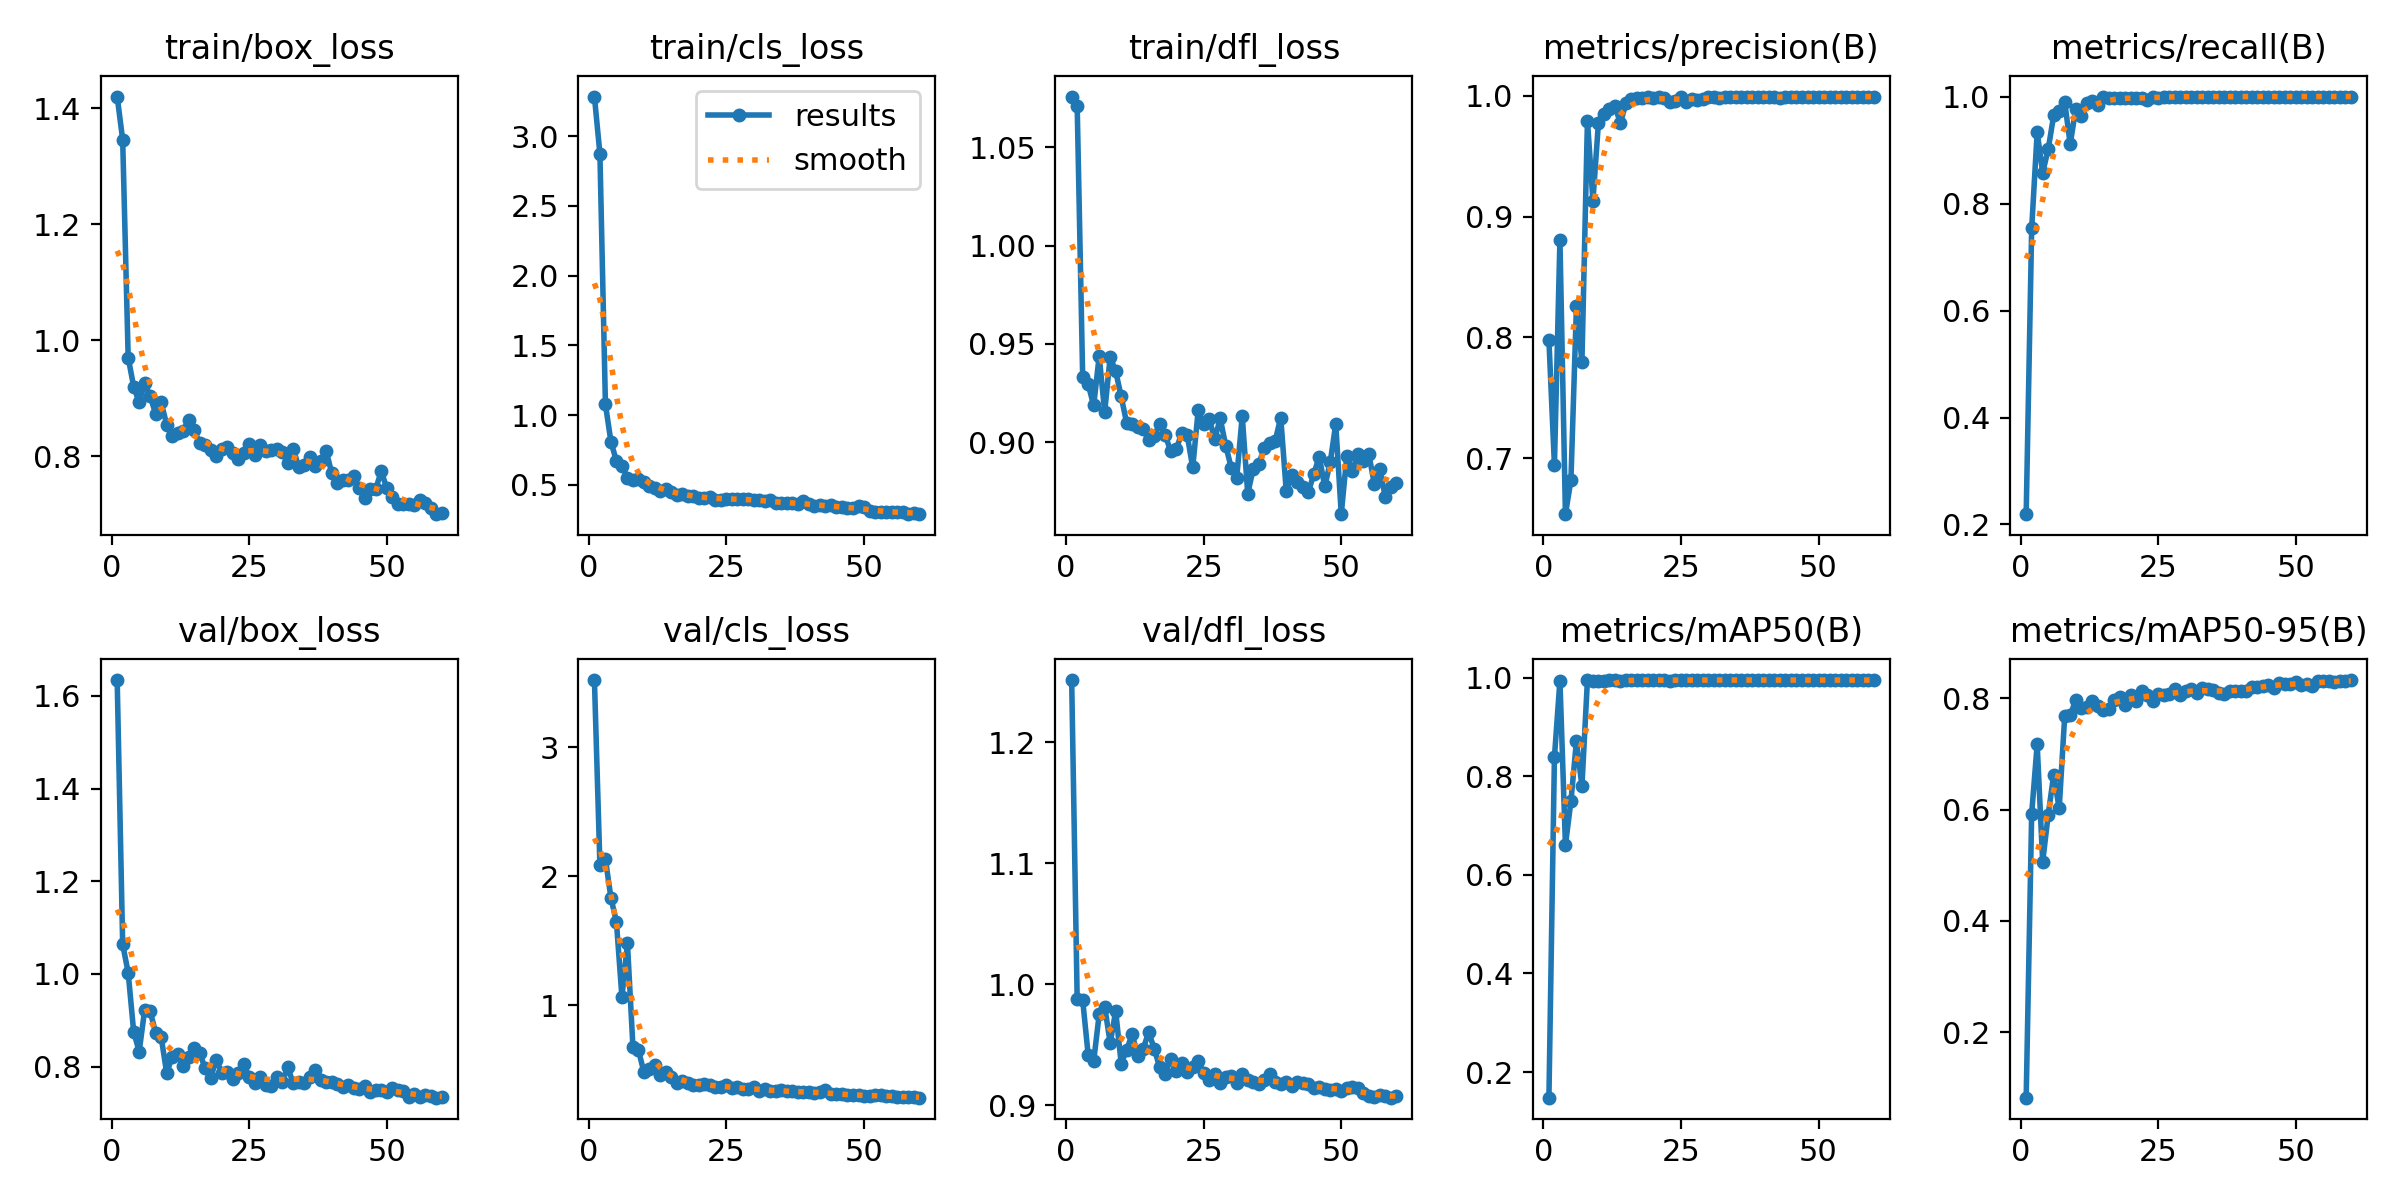

Values plotted in this chart, from the file beside it:
epoch, time, train/box_loss, train/cls_loss, train/dfl_loss, metrics/precision(B), metrics/recall(B), metrics/mAP50(B), metrics/mAP50-95(B), val/box_loss, val/cls_loss, val/dfl_loss, lr/pg0, lr/pg1, lr/pg2
1, 4.797, 1.42, 3.285, 1.076, 0.7977, 0.2193, 0.1482, 0.08197, 1.634, 3.519, 1.251, 7.145e-05, 7.145e-05, 7.145e-05
2, 8.354, 1.345, 2.873, 1.071, 0.6941, 0.7534, 0.8386, 0.5927, 1.064, 2.082, 0.9874, 0.0001546, 0.0001546, 0.0001546
3, 12.25, 0.9701, 1.077, 0.9333, 0.881, 0.9335, 0.9938, 0.7173, 1.003, 2.131, 0.9869, 0.0002349, 0.0002349, 0.0002349
4, 15.9, 0.9197, 0.8099, 0.9295, 0.6535, 0.8575, 0.6606, 0.5061, 0.8751, 1.833, 0.9413, 0.0003124, 0.0003124, 0.0003124
5, 19.34, 0.8929, 0.6699, 0.9187, 0.6816, 0.9015, 0.7491, 0.5902, 0.8326, 1.644, 0.9364, 0.0003871, 0.0003871, 0.0003871
6, 22.68, 0.9264, 0.6339, 0.9438, 0.8257, 0.9647, 0.8714, 0.6624, 0.9227, 1.063, 0.9749, 0.0004589, 0.0004589, 0.0004589
7, 26.03, 0.903, 0.5519, 0.9154, 0.7797, 0.9737, 0.78, 0.6019, 0.9191, 1.48, 0.9814, 0.0005279, 0.0005279, 0.0005279
8, 29.43, 0.8731, 0.5323, 0.9435, 0.9795, 0.9906, 0.995, 0.7674, 0.8732, 0.6762, 0.9514, 0.0005941, 0.0005941, 0.0005941
9, 32.85, 0.8926, 0.5431, 0.9361, 0.9132, 0.9106, 0.9928, 0.7692, 0.8636, 0.6508, 0.9777, 0.0006574, 0.0006574, 0.0006574
10, 36.09, 0.8544, 0.5195, 0.9233, 0.9779, 0.9765, 0.9938, 0.7965, 0.7859, 0.4802, 0.9344, 0.0007179, 0.0007179, 0.0007179
11, 39.48, 0.8347, 0.4894, 0.9096, 0.9849, 0.9635, 0.994, 0.7829, 0.8218, 0.5052, 0.9457, 0.0007756, 0.0007756, 0.0007756
12, 42.73, 0.8405, 0.477, 0.9095, 0.9894, 0.9873, 0.995, 0.7836, 0.8263, 0.5393, 0.9587, 0.0008304, 0.0008304, 0.0008304
13, 45.96, 0.844, 0.4571, 0.9076, 0.9913, 0.9925, 0.9949, 0.795, 0.8017, 0.461, 0.9406, 0.0008825, 0.0008825, 0.0008825
14, 49.25, 0.8626, 0.4683, 0.9068, 0.9776, 0.9843, 0.9926, 0.7859, 0.8198, 0.4815, 0.9466, 0.0009317, 0.0009317, 0.0009317
15, 52.48, 0.8448, 0.4504, 0.9013, 0.994, 0.9985, 0.995, 0.7797, 0.8412, 0.441, 0.9604, 0.000978, 0.000978, 0.000978
16, 55.76, 0.8226, 0.4268, 0.9032, 0.9975, 0.997, 0.995, 0.7809, 0.8294, 0.398, 0.9466, 0.001022, 0.001022, 0.001022
17, 59.02, 0.819, 0.4325, 0.9094, 0.9985, 0.9964, 0.995, 0.7977, 0.7962, 0.4132, 0.9313, 0.001052, 0.001052, 0.001052
18, 62.37, 0.8111, 0.4175, 0.9036, 0.9979, 0.9978, 0.995, 0.8018, 0.7762, 0.3973, 0.9261, 0.001028, 0.001028, 0.001028
19, 65.7, 0.8012, 0.4183, 0.8954, 0.999, 0.9978, 0.995, 0.7882, 0.8148, 0.3839, 0.9381, 0.001005, 0.001005, 0.001005
20, 69, 0.8127, 0.4071, 0.8965, 0.9985, 0.9978, 0.995, 0.8057, 0.7872, 0.3822, 0.9285, 0.000981, 0.000981, 0.000981
21, 72.31, 0.816, 0.405, 0.9045, 0.999, 0.9972, 0.995, 0.7956, 0.7887, 0.3896, 0.9349, 0.0009574, 0.0009574, 0.0009574
22, 75.62, 0.8062, 0.4152, 0.9036, 0.9985, 0.9979, 0.995, 0.8131, 0.7742, 0.3834, 0.9275, 0.0009339, 0.0009339, 0.0009339
23, 78.95, 0.7958, 0.3919, 0.8872, 0.9953, 0.9936, 0.9932, 0.8063, 0.7853, 0.3678, 0.9317, 0.0009103, 0.0009103, 0.0009103
24, 82.2, 0.8061, 0.3933, 0.9163, 0.9961, 0.9996, 0.995, 0.7946, 0.8063, 0.3687, 0.9364, 0.0008867, 0.0008867, 0.0008867
25, 84.97, 0.8207, 0.3991, 0.9094, 0.9993, 0.9982, 0.995, 0.8079, 0.7772, 0.3783, 0.9263, 0.0008631, 0.0008631, 0.0008631
26, 87.79, 0.8019, 0.3984, 0.9119, 0.995, 0.9993, 0.995, 0.806, 0.7644, 0.3544, 0.9206, 0.0008395, 0.0008395, 0.0008395
27, 90.56, 0.8201, 0.3994, 0.9015, 0.9977, 1, 0.995, 0.8073, 0.7769, 0.368, 0.9254, 0.000816, 0.000816, 0.000816
28, 93.66, 0.8096, 0.4018, 0.9121, 0.9968, 0.9996, 0.995, 0.8163, 0.7593, 0.3473, 0.9183, 0.0007924, 0.0007924, 0.0007924
29, 96.93, 0.8114, 0.3987, 0.8982, 0.9978, 0.9998, 0.995, 0.8055, 0.7586, 0.3529, 0.9231, 0.0007688, 0.0007688, 0.0007688
30, 100.1, 0.8126, 0.3917, 0.8871, 0.9991, 1, 0.995, 0.8138, 0.7784, 0.3667, 0.9238, 0.0007452, 0.0007452, 0.0007452
31, 103.5, 0.8064, 0.3916, 0.882, 0.9992, 1, 0.995, 0.8174, 0.7669, 0.3338, 0.9181, 0.0007216, 0.0007216, 0.0007216
32, 106.9, 0.7889, 0.3813, 0.9134, 0.998, 0.9994, 0.995, 0.8098, 0.7987, 0.3486, 0.9253, 0.0006981, 0.0006981, 0.0006981
33, 110.1, 0.8133, 0.388, 0.8738, 0.999, 1, 0.995, 0.8184, 0.7642, 0.3363, 0.921, 0.0006745, 0.0006745, 0.0006745
34, 113.3, 0.7812, 0.3721, 0.8865, 0.9995, 1, 0.995, 0.8176, 0.7663, 0.3328, 0.9193, 0.0006509, 0.0006509, 0.0006509
35, 116.5, 0.7849, 0.3674, 0.8887, 0.9988, 0.9996, 0.995, 0.8148, 0.7641, 0.3404, 0.9172, 0.0006273, 0.0006273, 0.0006273
36, 119.8, 0.799, 0.3692, 0.8973, 0.9989, 0.9998, 0.995, 0.8097, 0.7766, 0.3333, 0.9208, 0.0006038, 0.0006038, 0.0006038
37, 123.1, 0.7837, 0.3702, 0.8996, 0.999, 0.9997, 0.995, 0.808, 0.7921, 0.3345, 0.9255, 0.0005802, 0.0005802, 0.0005802
38, 126.3, 0.7923, 0.3659, 0.9009, 0.9993, 1, 0.995, 0.8127, 0.7721, 0.3236, 0.9189, 0.0005566, 0.0005566, 0.0005566
39, 129.5, 0.8087, 0.3843, 0.9125, 0.9991, 0.9999, 0.995, 0.8125, 0.7677, 0.3283, 0.9174, 0.000533, 0.000533, 0.000533
40, 132.8, 0.7707, 0.3595, 0.8753, 0.999, 1, 0.995, 0.8123, 0.7661, 0.326, 0.9193, 0.0005094, 0.0005094, 0.0005094
41, 136.1, 0.7539, 0.3505, 0.8835, 0.9994, 1, 0.995, 0.8135, 0.7628, 0.3173, 0.9157, 0.0004859, 0.0004859, 0.0004859
42, 139.5, 0.7591, 0.3524, 0.88, 0.9988, 1, 0.995, 0.8197, 0.7552, 0.3282, 0.9194, 0.0004623, 0.0004623, 0.0004623
43, 142.8, 0.7597, 0.3458, 0.8774, 0.9982, 1, 0.995, 0.8204, 0.7614, 0.3401, 0.9182, 0.0004387, 0.0004387, 0.0004387
44, 146.1, 0.766, 0.3529, 0.8745, 0.9994, 1, 0.995, 0.8223, 0.7544, 0.3101, 0.9171, 0.0004151, 0.0004151, 0.0004151
45, 149.4, 0.7447, 0.3392, 0.8837, 0.999, 1, 0.995, 0.8236, 0.7521, 0.3083, 0.9144, 0.0003915, 0.0003915, 0.0003915
46, 152.8, 0.728, 0.3379, 0.8927, 0.9993, 1, 0.995, 0.8193, 0.7581, 0.3085, 0.9152, 0.000368, 0.000368, 0.000368
47, 156, 0.7429, 0.3344, 0.8775, 0.9993, 1, 0.995, 0.8277, 0.7453, 0.3048, 0.913, 0.0003444, 0.0003444, 0.0003444
48, 159.3, 0.744, 0.3337, 0.8899, 0.9992, 1, 0.995, 0.8266, 0.7494, 0.3019, 0.9122, 0.0003208, 0.0003208, 0.0003208
49, 162.7, 0.7738, 0.3464, 0.9093, 0.9992, 1, 0.995, 0.8259, 0.7493, 0.3004, 0.9131, 0.0002972, 0.0002972, 0.0002972
50, 165.9, 0.7454, 0.3394, 0.8634, 0.9995, 1, 0.995, 0.8285, 0.7454, 0.2997, 0.912, 0.0002737, 0.0002737, 0.0002737
51, 169.1, 0.7293, 0.3103, 0.8928, 0.9992, 1, 0.995, 0.8243, 0.7533, 0.2987, 0.9137, 0.0002501, 0.0002501, 0.0002501
52, 172.2, 0.7169, 0.3083, 0.8853, 0.999, 1, 0.995, 0.8254, 0.749, 0.3013, 0.9147, 0.0002265, 0.0002265, 0.0002265
53, 175.2, 0.7174, 0.3081, 0.8938, 0.9989, 1, 0.995, 0.8216, 0.7476, 0.3026, 0.9143, 0.0002029, 0.0002029, 0.0002029
54, 178.3, 0.7176, 0.3061, 0.8905, 0.999, 1, 0.995, 0.8319, 0.735, 0.2961, 0.9097, 0.0001793, 0.0001793, 0.0001793
55, 181.4, 0.7164, 0.3048, 0.8941, 0.9993, 1, 0.995, 0.8303, 0.742, 0.2937, 0.9075, 0.0001558, 0.0001558, 0.0001558
56, 184.6, 0.7244, 0.3047, 0.879, 0.9993, 1, 0.995, 0.8311, 0.7347, 0.2894, 0.9067, 0.0001322, 0.0001322, 0.0001322
57, 187.6, 0.7194, 0.3076, 0.8864, 0.9994, 1, 0.995, 0.8285, 0.7398, 0.2898, 0.9087, 0.0001086, 0.0001086, 0.0001086
58, 190.7, 0.7104, 0.2936, 0.8722, 0.9994, 1, 0.995, 0.8315, 0.7374, 0.2872, 0.9077, 8.50255e-05, 8.50255e-05, 8.50255e-05
59, 193.7, 0.7001, 0.2969, 0.877, 0.9994, 1, 0.995, 0.8314, 0.7331, 0.2859, 0.9061, 6.1447e-05, 6.1447e-05, 6.1447e-05
60, 196.7, 0.7019, 0.2896, 0.8791, 0.9994, 1, 0.995, 0.8328, 0.7335, 0.2832, 0.9072, 3.78685e-05, 3.78685e-05, 3.78685e-05
